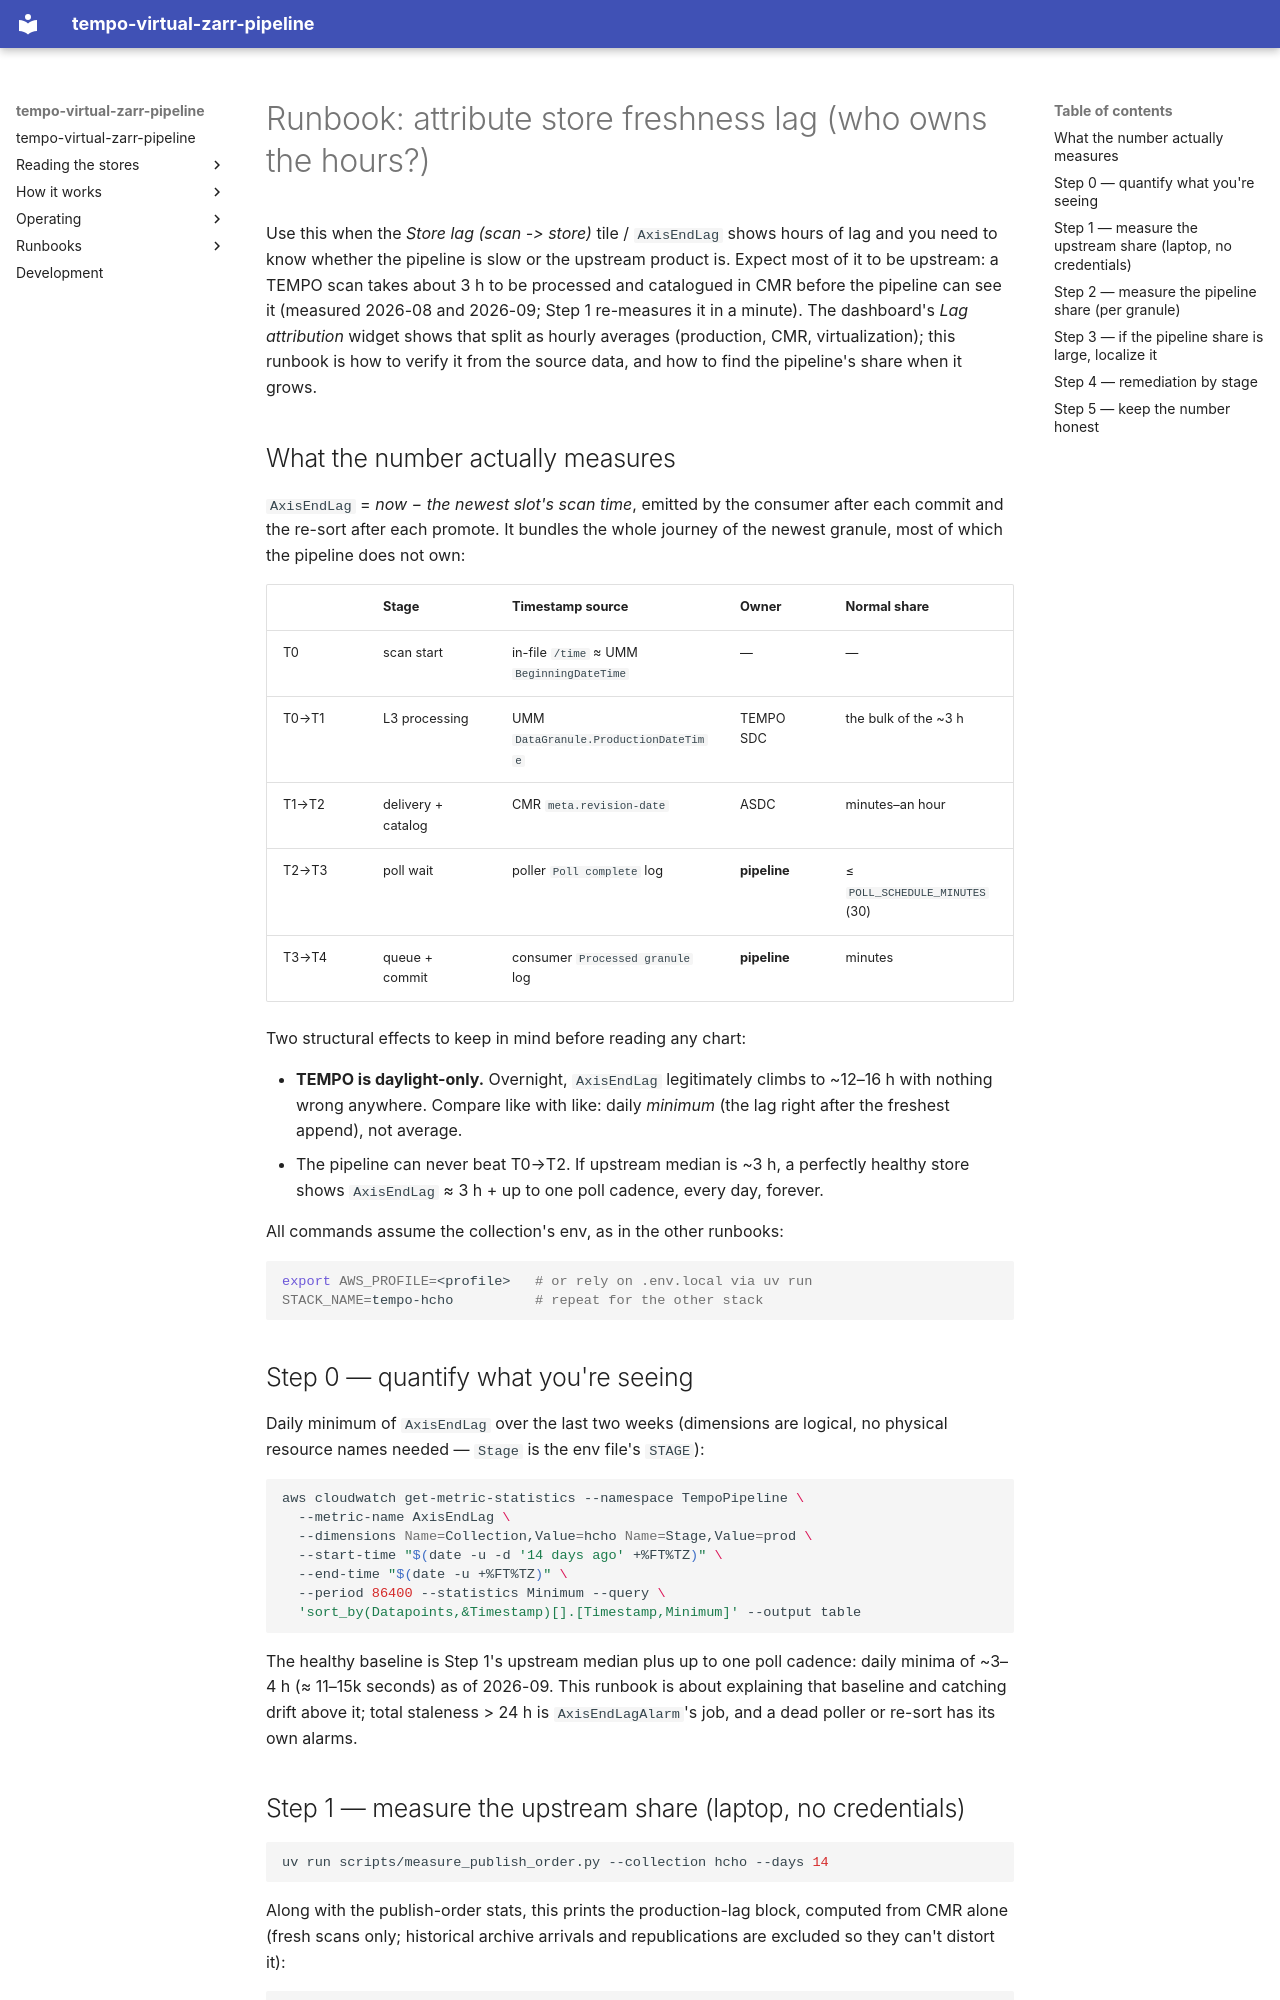

repository: virtual-zarr/tempo-virtual-zarr-pipeline · page: runbook-production-lag/index.html · generator: mkdocs

# Runbook: attribute store freshness lag (who owns the hours?)

Use this when the *Store lag (scan -> store)* tile / `AxisEndLag` shows
hours of lag and you need to know whether the pipeline is slow or the
upstream product is. Expect most of it to be upstream: a TEMPO scan takes
about 3 h to be processed and catalogued in CMR before the pipeline can
see it (measured 2026-08 and 2026-09; Step 1 re-measures it in a minute).
The dashboard's *Lag attribution* widget shows that split as hourly
averages (production, CMR, virtualization); this runbook is how to verify
it from the source data, and how to find the pipeline's share when it grows.

## What the number actually measures

`AxisEndLag` = *now − the newest slot's scan time*, emitted by the consumer
after each commit and the re-sort after each promote. It bundles the whole
journey of the newest granule, most of which the pipeline does not own:

| | Stage | Timestamp source | Owner | Normal share |
|---|---|---|---|---|
| T0 | scan start | in-file `/time` ≈ UMM `BeginningDateTime` | — | — |
| T0→T1 | L3 processing | UMM `DataGranule.ProductionDateTime` | TEMPO SDC | the bulk of the ~3 h |
| T1→T2 | delivery + catalog | CMR `meta.revision-date` | ASDC | minutes–an hour |
| T2→T3 | poll wait | poller `Poll complete` log | **pipeline** | ≤ `POLL_SCHEDULE_MINUTES` (30) |
| T3→T4 | queue + commit | consumer `Processed granule` log | **pipeline** | minutes |

Two structural effects to keep in mind before reading any chart:

- **TEMPO is daylight-only.** Overnight, `AxisEndLag` legitimately climbs
  to ~12–16 h with nothing wrong anywhere. Compare like with like: daily
  *minimum* (the lag right after the freshest append), not average.
- The pipeline can never beat T0→T2. If upstream median is ~3 h, a
  perfectly healthy store shows `AxisEndLag` ≈ 3 h + up to one poll
  cadence, every day, forever.

All commands assume the collection's env, as in the other runbooks:

```bash
export AWS_PROFILE=<profile>   # or rely on .env.local via uv run
STACK_NAME=tempo-hcho          # repeat for the other stack
```

## Step 0 — quantify what you're seeing

Daily minimum of `AxisEndLag` over the last two weeks (dimensions are
logical, no physical resource names needed — `Stage` is the env file's
`STAGE`):

```bash
aws cloudwatch get-metric-statistics --namespace TempoPipeline \
  --metric-name AxisEndLag \
  --dimensions Name=Collection,Value=hcho Name=Stage,Value=prod \
  --start-time "$(date -u -d '14 days ago' +%FT%TZ)" \
  --end-time "$(date -u +%FT%TZ)" \
  --period 86400 --statistics Minimum --query \
  'sort_by(Datapoints,&Timestamp)[].[Timestamp,Minimum]' --output table
```

The healthy baseline is Step 1's upstream median plus up to one poll
cadence: daily minima of ~3–4 h (≈ 11–15k seconds) as of 2026-09. This
runbook is about explaining that baseline and catching drift above it;
total staleness > 24 h is `AxisEndLagAlarm`'s job, and a dead poller or
re-sort has its own alarms.
